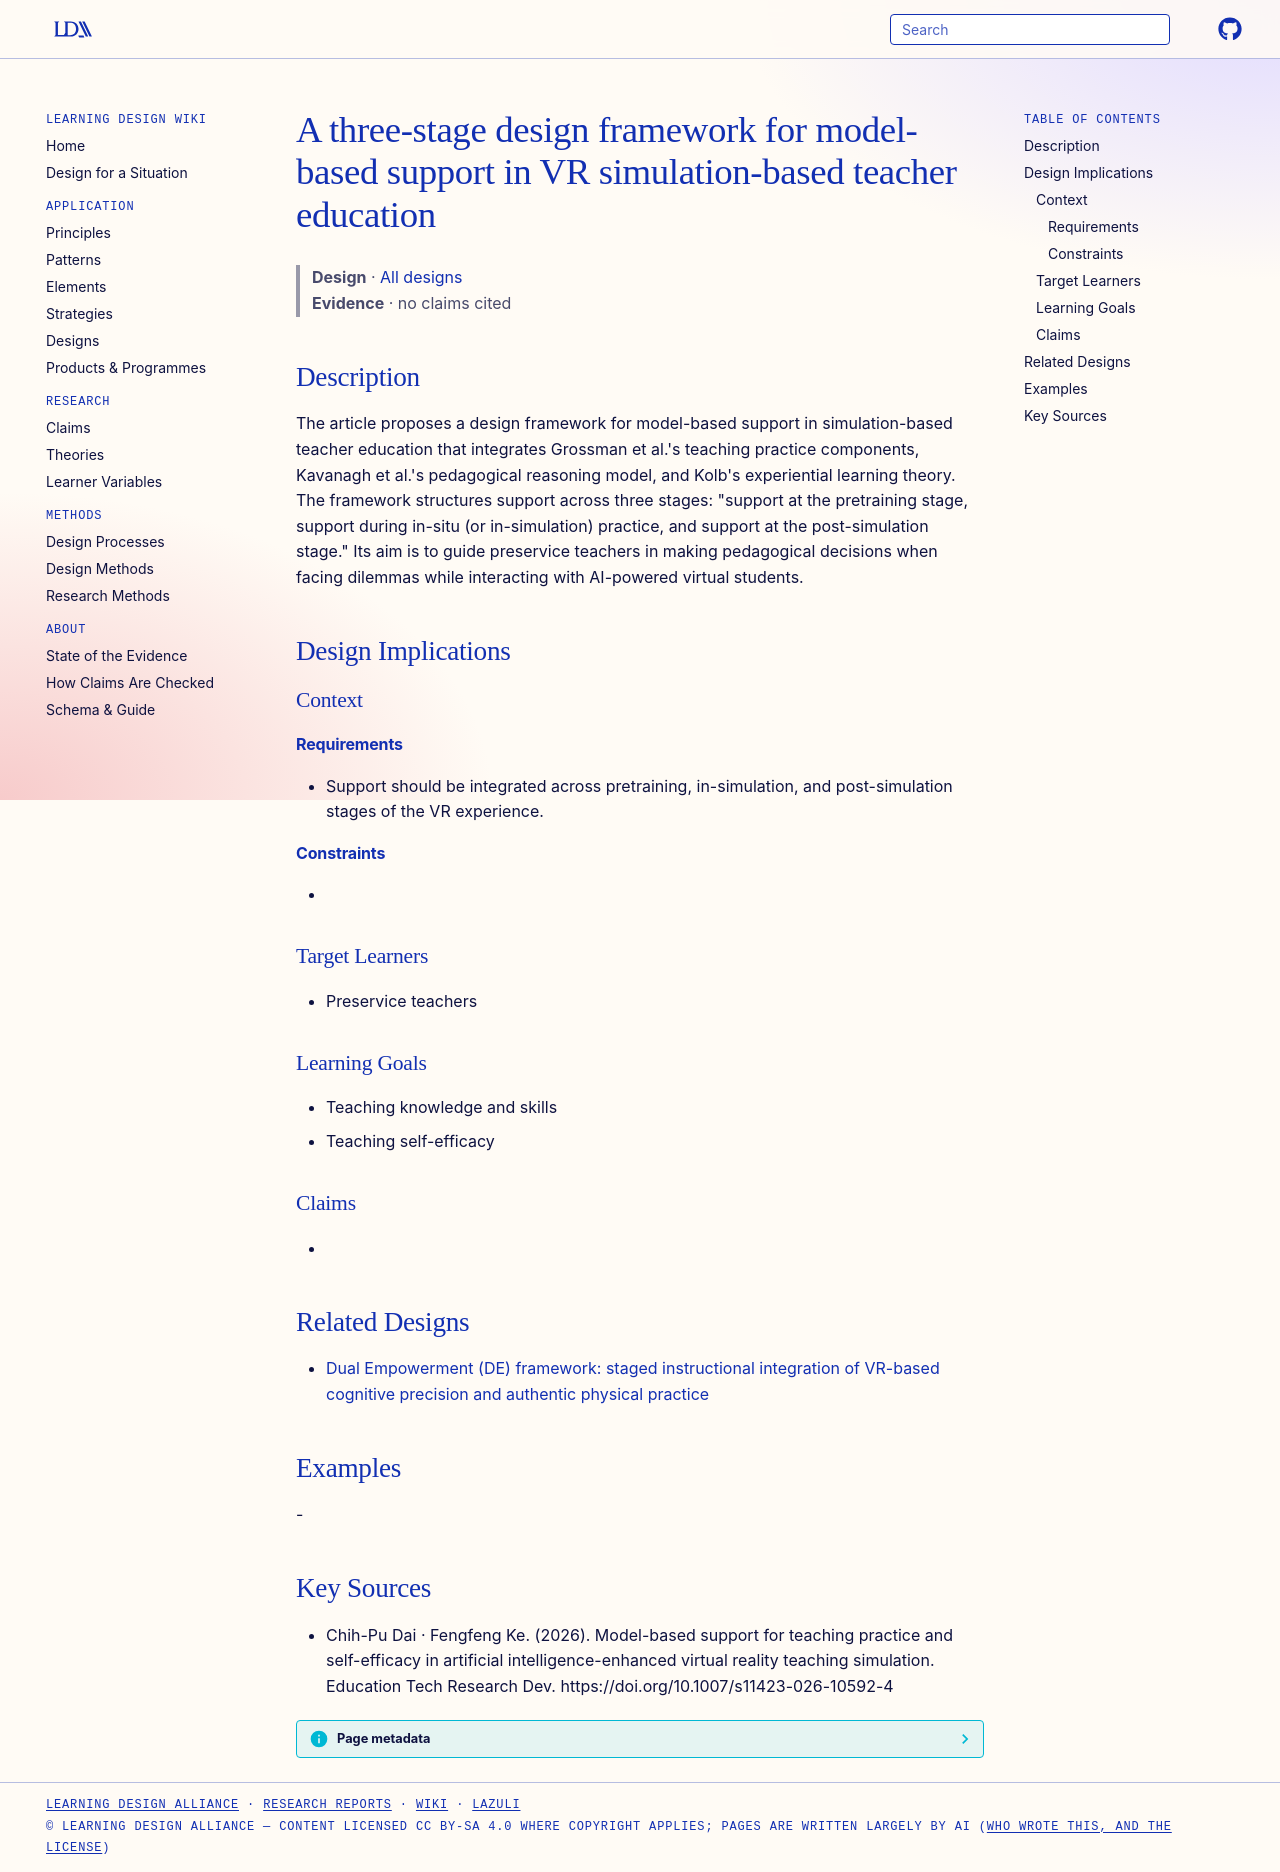

repository: Learning-Design-Alliance/learning-wiki · page: designs/model-based-support-design-framework-vr-teacher-ed/index.html · generator: mkdocs

---
type: design
id: model-based-support-design-framework-vr-teacher-ed
title: A three-stage design framework for model-based support in VR simulation-based teacher education
description: "The article proposes a design framework for model-based support in simulation-based teacher education that integrates Grossman et al.'s teaching practice components, Kavanagh et al.'s pedagogical reasoning model, and..."
status: review
generated:
  by: "process:settle-candidates"
  at: 2026-10-28
sources:
  - id: chih-pu-dai-fengfeng-ke-2026
    resource: "https://doi.org/10.1007/s11423-026-10592-4"
    title: "Chih-Pu Dai · Fengfeng Ke. (2026). Model-based support for teaching practice and self-efficacy in artificial intelligence-enhanced virtual reality teaching simulation. Education Tech Research Dev. https://doi.org/10.1007/s11423-026-10592-4"
    author: Chih-Pu Dai · Fengfeng Ke
---

# A three-stage design framework for model-based support in VR simulation-based teacher education

> **Design** · [All designs](index.md)
> **Evidence** · no claims cited

## Description
The article proposes a design framework for model-based support in simulation-based teacher education that integrates Grossman et al.'s teaching practice components, Kavanagh et al.'s pedagogical reasoning model, and Kolb's experiential learning theory. The framework structures support across three stages: "support at the pretraining stage, support during in-situ (or in-simulation) practice, and support at the post-simulation stage." Its aim is to guide preservice teachers in making pedagogical decisions when facing dilemmas while interacting with AI-powered virtual students.

## Design Implications

### Context
#### Requirements
- Support should be integrated across pretraining, in-simulation, and post-simulation stages of the VR experience.
#### Constraints
- 

### Target Learners
- Preservice teachers

### Learning Goals
- Teaching knowledge and skills
- Teaching self-efficacy

### Claims
- 

## Related Designs

- [Dual Empowerment (DE) framework: staged instructional integration of VR-based cognitive precision and authentic physical practice](dual-empowerment-framework.md)

## Examples
-

## Key Sources
- Chih-Pu Dai · Fengfeng Ke. (2026). Model-based support for teaching practice and self-efficacy in artificial intelligence-enhanced virtual reality teaching simulation. Education Tech Research Dev. https://doi.org/10.1007/s11423-026-10592-4
